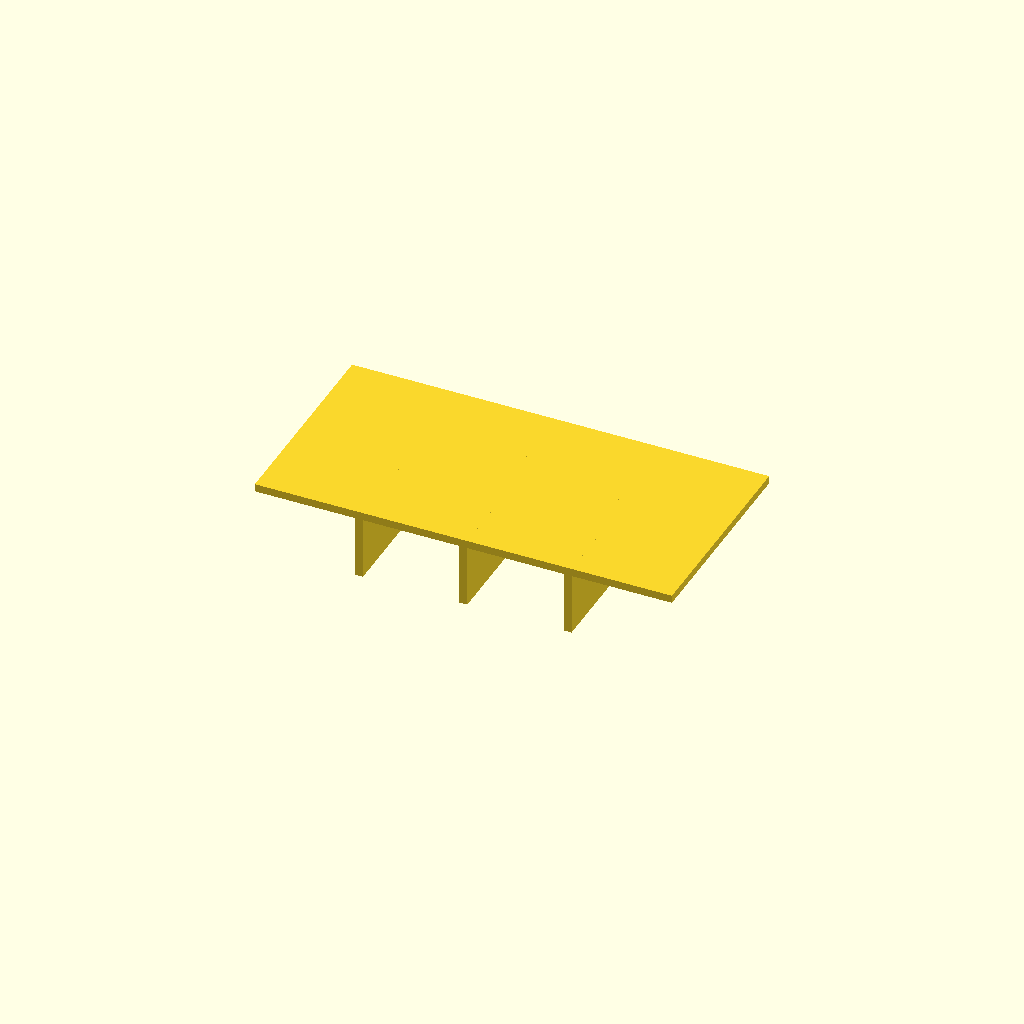
Cell 1: the model at its default parameters.
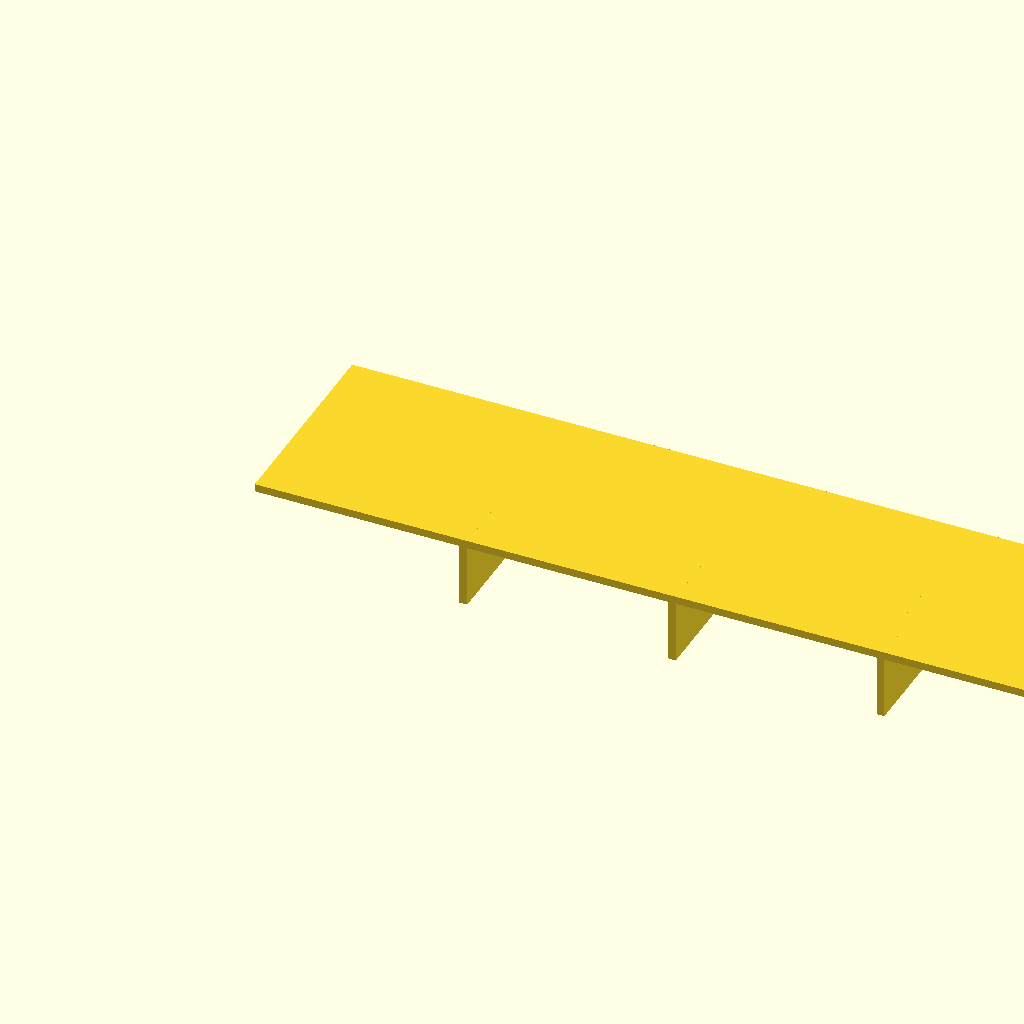
Cell 2: panel_l = 160 (everything else at default).
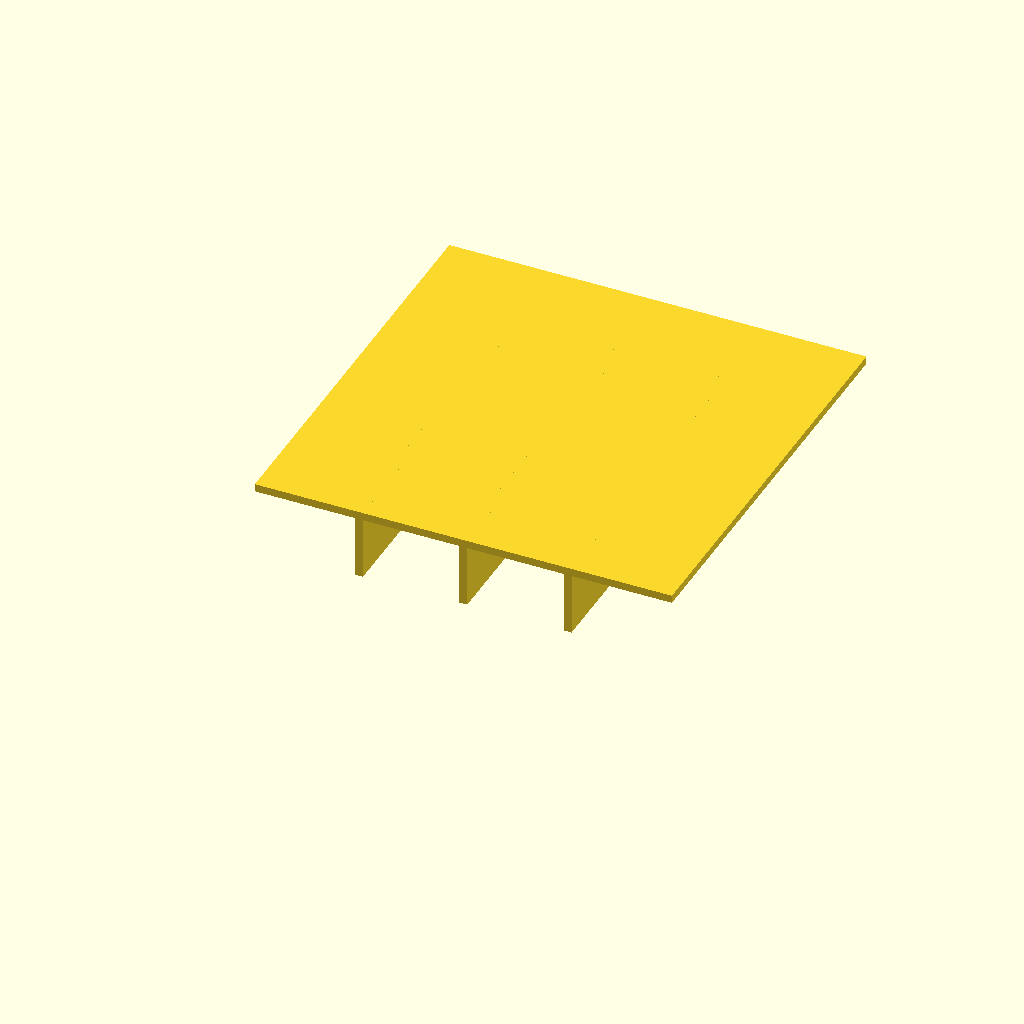
Cell 3 — panel_w set to 80, the other parameters unchanged.
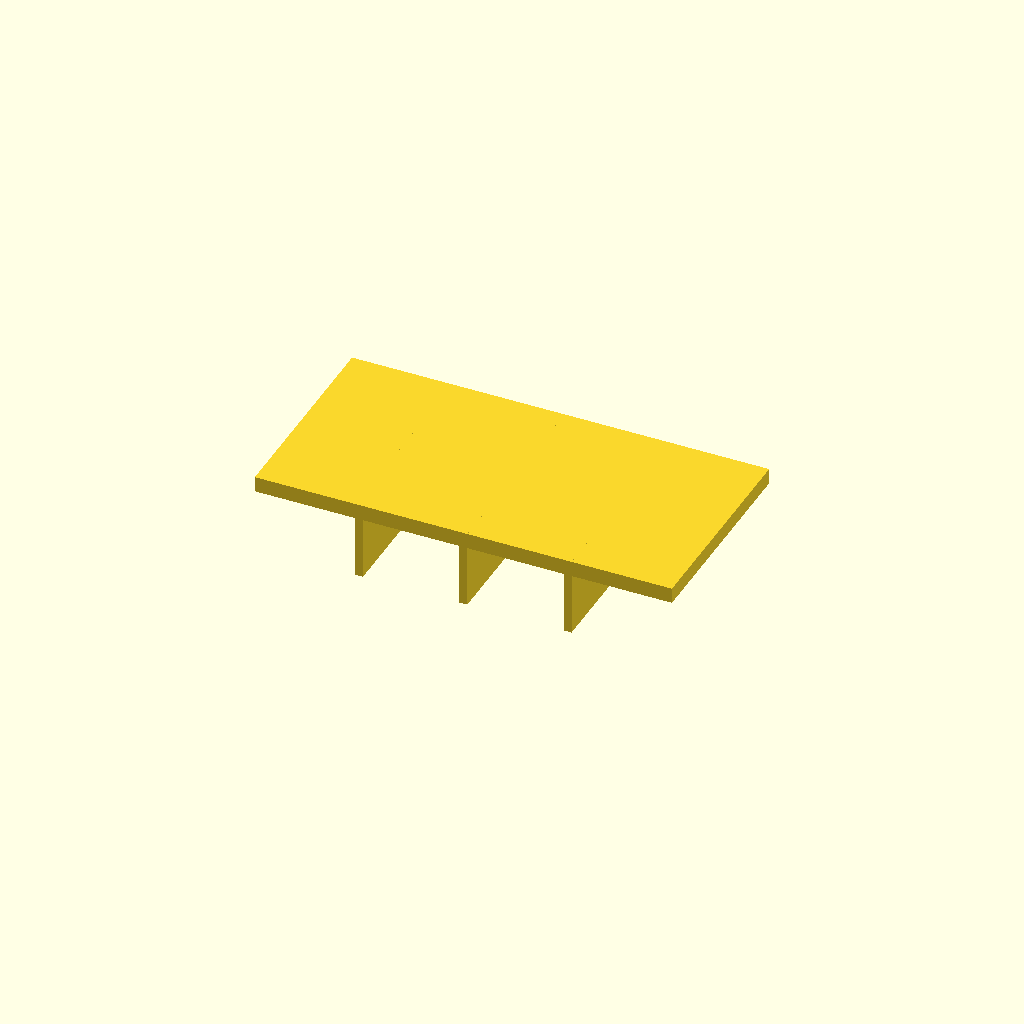
Cell 4: panel_t = 3 (everything else at default).
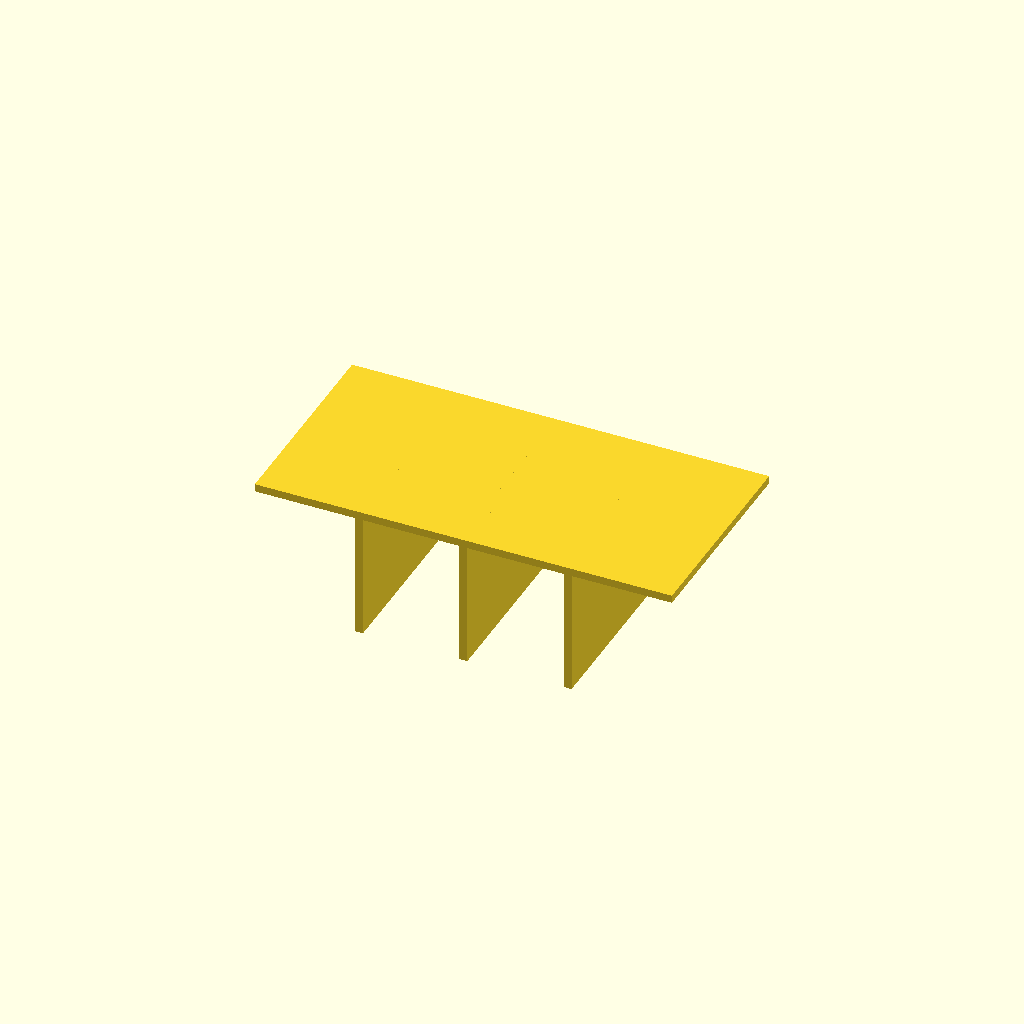
Cell 5: rib_h = 24 (everything else at default).
One fixed orthographic camera (rotation 55°, 0°, 25°; colour scheme Cornfield) for every cell.
OpenSCAD source file optional_data/data/scale1/thinwalls/part_0102.scad:
$fn = 32;

// ----------------------------------------------------------------------
// Ribbed panel: 1.5 mm panel
// ----------------------------------------------------------------------

// --- parameters (mm) ---
panel_l = 80;             // panel length, X
panel_w = 40;             // panel width, Y
panel_t = 1.5;            // panel thickness, Z
rib_t = 1.5;              // rib thickness
rib_h = 12;               // rib height below the panel
ribs = 3;                 // number of ribs

total_h = panel_t + rib_h;  // overall height

union() {
  cube([panel_l, panel_w, panel_t]);
  for (i = [1 : ribs])
    translate([i * panel_l / (ribs + 1) - rib_t / 2, 0, -rib_h])
      cube([rib_t, panel_w, rib_h + panel_t]);
}
Customizer parameters (derived from the source; name, type, default, range or options):
panel_l: number, default 80
panel_w: number, default 40
panel_t: number, default 1.5
rib_t: number, default 1.5
rib_h: number, default 12
ribs: number, default 3
